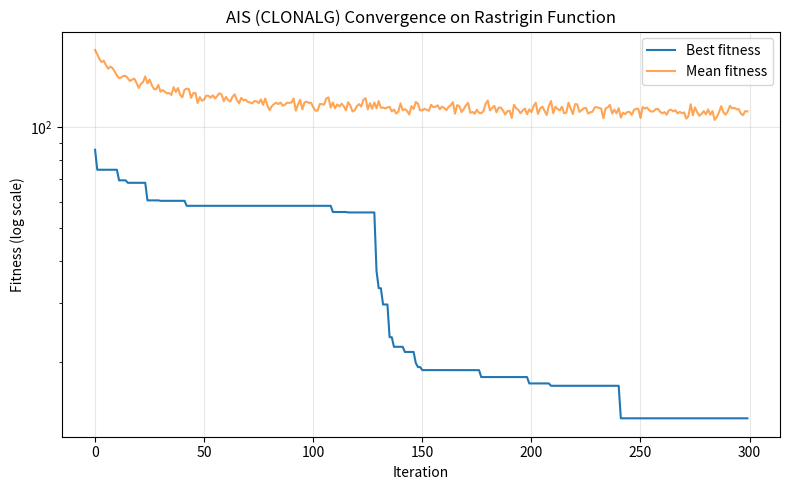

Python code for this plot:
"""
Artificial Immune System (AIS / CLONALG) applied to the Rastrigin
benchmark function.

Same algorithm as ais_sphere.py -- see that file for the full phase-by-
phase explanation (selection, proportional cloning, affinity
maturation/hypermutation, clone selection, receptor editing). Only the
objective function changes here.

Worth watching for: the RECEPTOR EDITING phase (replacing the worst
`replace_rate` fraction of the population with brand-new random
antibodies every single iteration) is a much more aggressive, constant
diversity injection than ABC's scout bees (which only trigger after a
source stagnates for `limit` trials) or IWO's population cap. This
makes AIS structurally well-suited to multimodal landscapes, since it
never lets the population fully homogenize.
"""

import numpy as np
import matplotlib.pyplot as plt


evaluation_count = 0


def rastrigin(x, A=10):
    n = len(x)
    return A * n + np.sum(x ** 2 - A * np.cos(2 * np.pi * x))


def evaluate(x):
    global evaluation_count
    evaluation_count += 1
    return rastrigin(x)


def evaluate_population(population):
    return np.array([evaluate(ind) for ind in population])


def run_ais(
    n_dim=10,
    pop_size=30,
    n_iterations=300,
    bounds=(-5.12, 5.12),
    n_select=10,
    clones_per_antibody=5,
    beta=2.0,
    replace_rate=0.2,
    seed=None,
    verbose=True,
):
    global evaluation_count, evaluation_history

    evaluation_count = 0
    evaluation_history = []

    rng = np.random.RandomState(seed)
    lo, hi = bounds

    population = rng.uniform(lo, hi, size=(pop_size, n_dim))
    fitness = evaluate_population(population)

    best_history = []
    mean_history = []
    best_position_history = []
    n_replace = max(1, int(replace_rate * pop_size))

    for it in range(n_iterations):
        order = np.argsort(fitness)
        selected = order[:n_select]

        for rank, idx in enumerate(selected):
            affinity_normalized = rank / (n_select - 1) if n_select > 1 else 0
            mutation_std = (0.01 + 0.5 * affinity_normalized) * (hi - lo)

            best_clone, best_clone_fit = population[idx].copy(), fitness[idx]
            for _ in range(clones_per_antibody):
                clone = population[idx] + rng.normal(0, mutation_std, size=n_dim)
                clone = np.clip(clone, lo, hi)
                clone_fit = evaluate(clone)
                if clone_fit < best_clone_fit:
                    best_clone, best_clone_fit = clone, clone_fit

            if best_clone_fit < fitness[idx]:
                population[idx] = best_clone
                fitness[idx] = best_clone_fit

        worst_idx = np.argsort(fitness)[-n_replace:]
        for idx in worst_idx:
            population[idx] = rng.uniform(lo, hi, size=n_dim)
            fitness[idx] = evaluate(population[idx])

        best_idx = np.argmin(fitness)
        best_history.append(fitness[best_idx])
        mean_history.append(np.mean(fitness))
        best_position_history.append(population[best_idx].copy())
        evaluation_history.append(evaluation_count)

        if verbose and (it % 30 == 0 or it == n_iterations - 1):
            print(f"Iter {it:4d} | Best: {best_history[-1]:.6f} | Mean: {mean_history[-1]:.6f}")

    best_idx = np.argmin(fitness)
    run_ais.evaluation_history = evaluation_history
    return population[best_idx], fitness[best_idx], best_history, mean_history, best_position_history


if __name__ == "__main__":
    best_x, best_f, best_hist, mean_hist, pos_hist = run_ais(
        n_dim=10, pop_size=30, n_iterations=300, bounds=(-5.12, 5.12), seed=42,
    )

    print("\n=== Result (AIS on Rastrigin) ===")
    print("Best solution x*:", np.round(best_x, 4))
    print("Best fitness f(x*):", best_f)

    plt.figure(figsize=(8, 5))
    plt.plot(best_hist, label="Best fitness")
    plt.plot(mean_hist, label="Mean fitness", alpha=0.7)
    plt.yscale("log")
    plt.xlabel("Iteration")
    plt.ylabel("Fitness (log scale)")
    plt.title("AIS (CLONALG) Convergence on Rastrigin Function")
    plt.legend()
    plt.grid(True, alpha=0.3)
    plt.tight_layout()
    plt.show()
